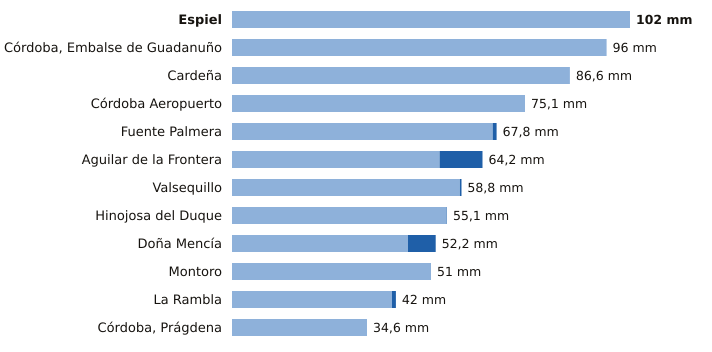

Data behind this chart, as committed beside it:
estacion, provincia, indicativo, mm_6_dias_anteriores, mm_hoy, mm_7_dias, horas_de_hoy
Espiel, Córdoba, 5459X, 102.0, 0.0, 102.0, 8
Córdoba, Embalse de Guadanuño, Córdoba, 5394X, 96.0, 0.0, 96.0, 9
Cardeña, Córdoba, 5346X, 86.6, 0.0, 86.6, 8
Córdoba Aeropuerto, Córdoba, 5402, 75.1, 0.0, 75.1, 9
Fuente Palmera, Córdoba, 5470, 66.8, 1.0, 67.8, 8
Aguilar de la Frontera, Córdoba, 5624X, 53.2, 11.0, 64.2, 8
Valsequillo, Córdoba, 4263X, 58.4, 0.4, 58.8, 8
Hinojosa del Duque, Córdoba, 4267X, 55.0, 0.1, 55.1, 9
Doña Mencía, Córdoba, 5427X, 45.1, 7.1, 52.2, 9
Montoro, Córdoba, 5361X, 51.0, 0.0, 51.0, 8
La Rambla, Córdoba, 5625X, 41.0, 1.0, 42.0, 8
Córdoba, Prágdena, Córdoba, 5429X, 34.6, 0.0, 34.6, 9
